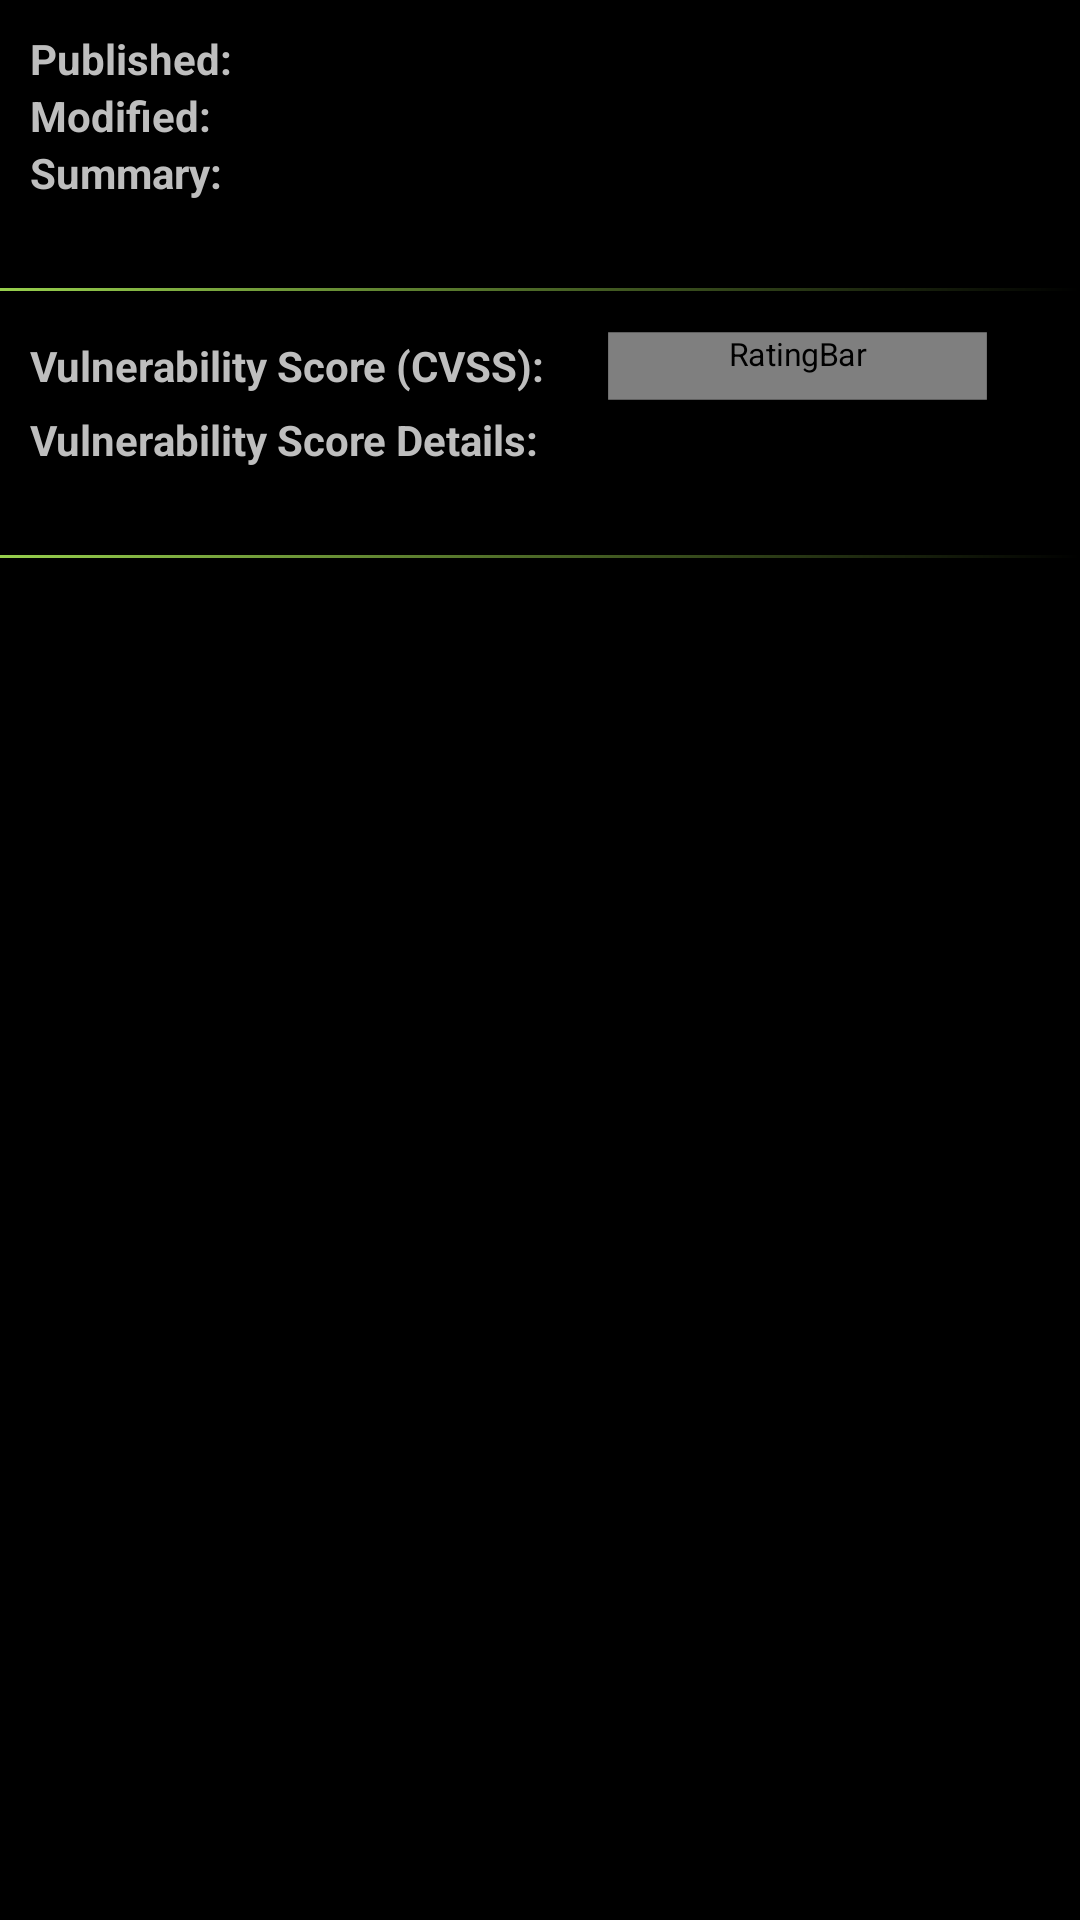

This screen was rendered from an Android layout file. Write that file and the resources it references.
<!-- AndroidManifest.xml: application theme BlackGreenTheme -->
<!-- res/layout/activity_cve_details.xml -->
<LinearLayout xmlns:android="http://schemas.android.com/apk/res/android"
	xmlns:tools="http://schemas.android.com/tools"
	android:layout_width="fill_parent"
	android:layout_height="wrap_content" 
  android:orientation="vertical">

  <LinearLayout
  	android:layout_width="fill_parent"
	  android:layout_height="wrap_content"
	  android:orientation="horizontal"
	  android:paddingLeft="10dip" android:paddingRight="10dip" android:paddingTop="10dip" >

	  <TextView android:text="@string/published_date"
	  	android:textStyle="bold"
	    android:layout_width="wrap_content"
	    android:layout_height="wrap_content" />

	  <TextView android:id="@+id/cve_published_date"
	    android:layout_width="0dip"
	    android:layout_height="wrap_content"
	    android:layout_weight="1"
      android:gravity="right" />

	</LinearLayout>

  <LinearLayout
    android:layout_width="fill_parent"
    android:layout_height="wrap_content"
    android:orientation="horizontal"
    android:paddingLeft="10dip" android:paddingRight="10dip" >

    <TextView android:text="@string/modified_date"
    	android:textStyle="bold"
      android:layout_width="wrap_content"
      android:layout_height="wrap_content" />

    <TextView android:id="@+id/cve_modified_date"
      android:layout_width="0dip"
      android:layout_height="wrap_content"
      android:layout_weight="1"
      android:gravity="right" />
  </LinearLayout>

  <TextView android:text="@string/summary"
    android:textStyle="bold"
    android:layout_width="wrap_content"
    android:layout_height="wrap_content"
    android:paddingLeft="10dip" android:paddingRight="10dip" />

  <TextView android:id="@+id/cve_summary"
    android:layout_width="wrap_content"
    android:layout_height="wrap_content"
    android:paddingLeft="10dip" android:paddingRight="10dip" />

  <View android:layout_width="wrap_content"
        android:background="@drawable/gradient"
        android:layout_height="1dp"
        android:layout_marginTop="10dip" android:layout_marginBottom="10dip" />

  <LinearLayout
    android:layout_width="fill_parent"
    android:layout_height="wrap_content"
    android:orientation="horizontal"
    android:gravity="center_vertical"
    android:paddingLeft="10dip" android:paddingRight="10dip" >

    <TextView android:text="@string/vulnerability_score"
      android:textStyle="bold"
      android:layout_width="wrap_content"
      android:layout_height="wrap_content" />

    <RatingBar android:id="@+id/vulnerability_score"
               android:layout_width="0dip"
               android:layout_height="wrap_content"
               android:layout_weight="1"
               android:gravity="right"
               style="@style/VulnerabilityScoreBar"
               android:isIndicator="true"
               android:progressDrawable="@drawable/vulnerability_score_bar"
               android:numStars="5"
               android:stepSize="0.5"
               android:scaleX="0.75"
               android:scaleY="0.75" />
  </LinearLayout>

  <TextView android:text="@string/vulnerability_score_details"
    android:textStyle="bold"
    android:layout_width="wrap_content"
    android:layout_height="wrap_content"
    android:paddingLeft="10dip" android:paddingRight="10dip" />

  <TextView android:id="@+id/vulnerability_score_details"
    android:layout_width="wrap_content"
    android:layout_height="wrap_content"
    android:paddingLeft="10dip" android:paddingRight="10dip" />

  <View android:layout_width="wrap_content"
      android:background="@drawable/gradient"
      android:layout_height="1dp"
      android:layout_marginTop="10dip" android:layout_marginBottom="10dip" />

</LinearLayout>
<!-- resources referenced by this layout -->
<resources>
  <!-- drawable gradient (drawable) -->
  <?xml version="1.0" encoding="utf-8"?>
  <shape
      xmlns:android="http://schemas.android.com/apk/res/android"
      android:shape="rectangle">
      <gradient
          android:angle="0"
          android:startColor="@color/pressed_blackgreentheme"
          android:endColor="@android:color/black" />
  </shape>
  <string name="modified_date">Modified:</string>
  <string name="published_date">Published:</string>
  <string name="summary">Summary:</string>
  <string name="vulnerability_score">Vulnerability Score (CVSS):</string>
  <string name="vulnerability_score_details">Vulnerability Score Details:</string>
  <style name="VulnerabilityScoreBar" parent="@android:style/Widget.RatingBar">
        <item name="android:progressDrawable">@drawable/vulnerability_score_bar</item>
        <item name="android:minHeight">30dip</item>
        <item name="android:maxHeight">30dip</item>
    </style>
  <color name="pressed_blackgreentheme">#97CF4D</color>
  <style name="BlackGreenTheme_PopupMenu" parent="@android:style/Widget.Holo.ListPopupWindow">
        <item name="android:popupBackground">@drawable/menu_dropdown_panel_blackgreentheme</item> 
    </style>
  <style name="BlackGreenTheme_DropDownListView" parent="@android:style/Widget.Holo.ListView.DropDown">
        <item name="android:listSelector">@drawable/selectable_background_blackgreentheme</item>
    </style>
  <style name="BlackGreenTheme_ActionBarTabStyle" parent="@android:style/Widget.Holo.ActionBar.TabView">
        <item name="android:background">@drawable/tab_indicator_ab_blackgreentheme</item>
    </style>
  <style name="BlackGreenTheme_transparent_ActionBar" parent="@android:style/Widget.Holo.ActionBar">
        <item name="android:background">@drawable/ab_transparent_blackgreentheme</item>
        <item name="android:progressBarStyle">@style/BlackGreenTheme_ProgressBar</item>
    </style>
  <style name="BlackGreenTheme_EditText" parent="@android:style/Widget.EditText">
      <item name="android:background">@drawable/edit_text_holo_dark</item>
      <item name="android:textColor">#ffffff</item>
    </style>
  <style name="BlackGreenTheme_AutoCompleteTextView" parent="@android:style/Widget.AutoCompleteTextView">
      <item name="android:dropDownSelector">@drawable/list_selector_holo_dark</item>
      <item name="android:background">@drawable/edit_text_holo_dark</item>
      <item name="android:textColor">#ffffff</item>
    </style>
  <style name="BlackGreenTheme_RadioButton" parent="@android:style/Widget.CompoundButton.RadioButton">
        <item name="android:button">@drawable/btn_radio_holo_dark</item>
    </style>
  <style name="BlackGreenTheme_Button" parent="@android:style/android:Widget.Button">
      <item name="android:background">@drawable/btn_default_holo_dark</item>
      <item name="android:minHeight">48dip</item>
      <item name="android:minWidth">64dip</item>
      <item name="android:textColor">#ffffff</item>
    </style>
  <style name="BlackGreenTheme_ImageButton" parent="@android:style/android:Widget.ImageButton">
      <item name="android:background">@drawable/btn_default_holo_dark</item>
    </style>
  <style name="BlackGreenTheme_ProgressBar" parent="@android:style/Widget.Holo.ProgressBar.Horizontal">
        <item name="android:progressDrawable">@drawable/progress_horizontal_blackgreentheme</item>
    </style>
  <style name="BlackGreenTheme_RatingBarSmall">
        <item name="android:progressDrawable">@drawable/ratingbar_small_holo_dark</item>
        <item name="android:indeterminateDrawable">@drawable/ratingbar_small_holo_dark</item>
        <item name="android:minHeight">16dip</item>
        <item name="android:maxHeight">16dip</item>
    </style>
  <!-- drawable pressed_background_blackgreentheme (drawable) -->
  <?xml version="1.0" encoding="utf-8"?>
  <shape xmlns:android="http://schemas.android.com/apk/res/android" android:shape="rectangle">
      <solid android:color="@color/pressed_blackgreentheme" />
  </shape>
</resources>
